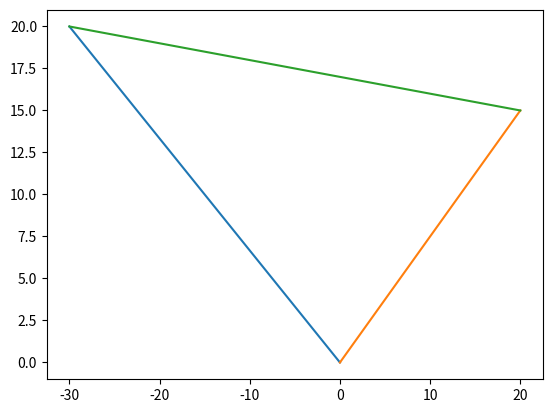

Python code for this plot:
# Checks the algebra for Morley's Theorem Proof
import sys
import numpy as np
import matplotlib.pyplot as plt

# the three vertices are global...they are the only values that are not computed
#  (see page 1)
Ux = -30
Uy = 20
Vx = 20
Vy = 15
Wx = 0
Wy = 0

def main():
	# get slopes of three perimeter lines...1, 2, and 3 (see page 1)
	# I could have used an array, but when we get to checking the algebra,
	# 	  there will be less typing
	a1 = GetSlope(Wy,Uy,Wx,Ux)
	a2 = GetSlope(Uy,Vy,Ux,Vx)
	a3 = GetSlope(Vy,Wy,Vx,Wx)
	print ('Slope a1 = %s\nSlope a2 = %s\nSlope a3 = %s' % (a1, a2, a3))
	b1 = GetY_Intercept(Wy,a1,Wx)
	b2 = GetY_Intercept(Uy,a2,Ux)
	b3 = GetY_Intercept(Vy,a3,Vx)
	print ('Y-Intercept b1 = %s\nY-Intercept b2 = %s\nY-Intercept b3 = %s' % (b1, b2, b3))

# plotting
line1_x = (Ux,Wx)
line1_y = (Uy,Wy)
line3_x = (Wx, Vx)
line3_y = (Wy, Vy)
line2_x = (Vx, Ux)
line2_y = (Vy, Uy)
plt.plot(line1_x, line1_y)
plt.plot(line3_x, line3_y)
plt.plot(line2_x, line2_y)
plt.show()


def GetSlope(b2,b1,a2,a1):
	if ((a2-a1) == 0):
		print('ERROR: Division by zero in GetSlope')
		sys.exit()
	return (b2-b1)/(a2-a1)

def GetY_Intercept(y,a,x):
	return y-a*x


# If AlgebraChecker is run (instead of imported as a module) call
# the main() function.
if __name__ == '__main__':
    main()
